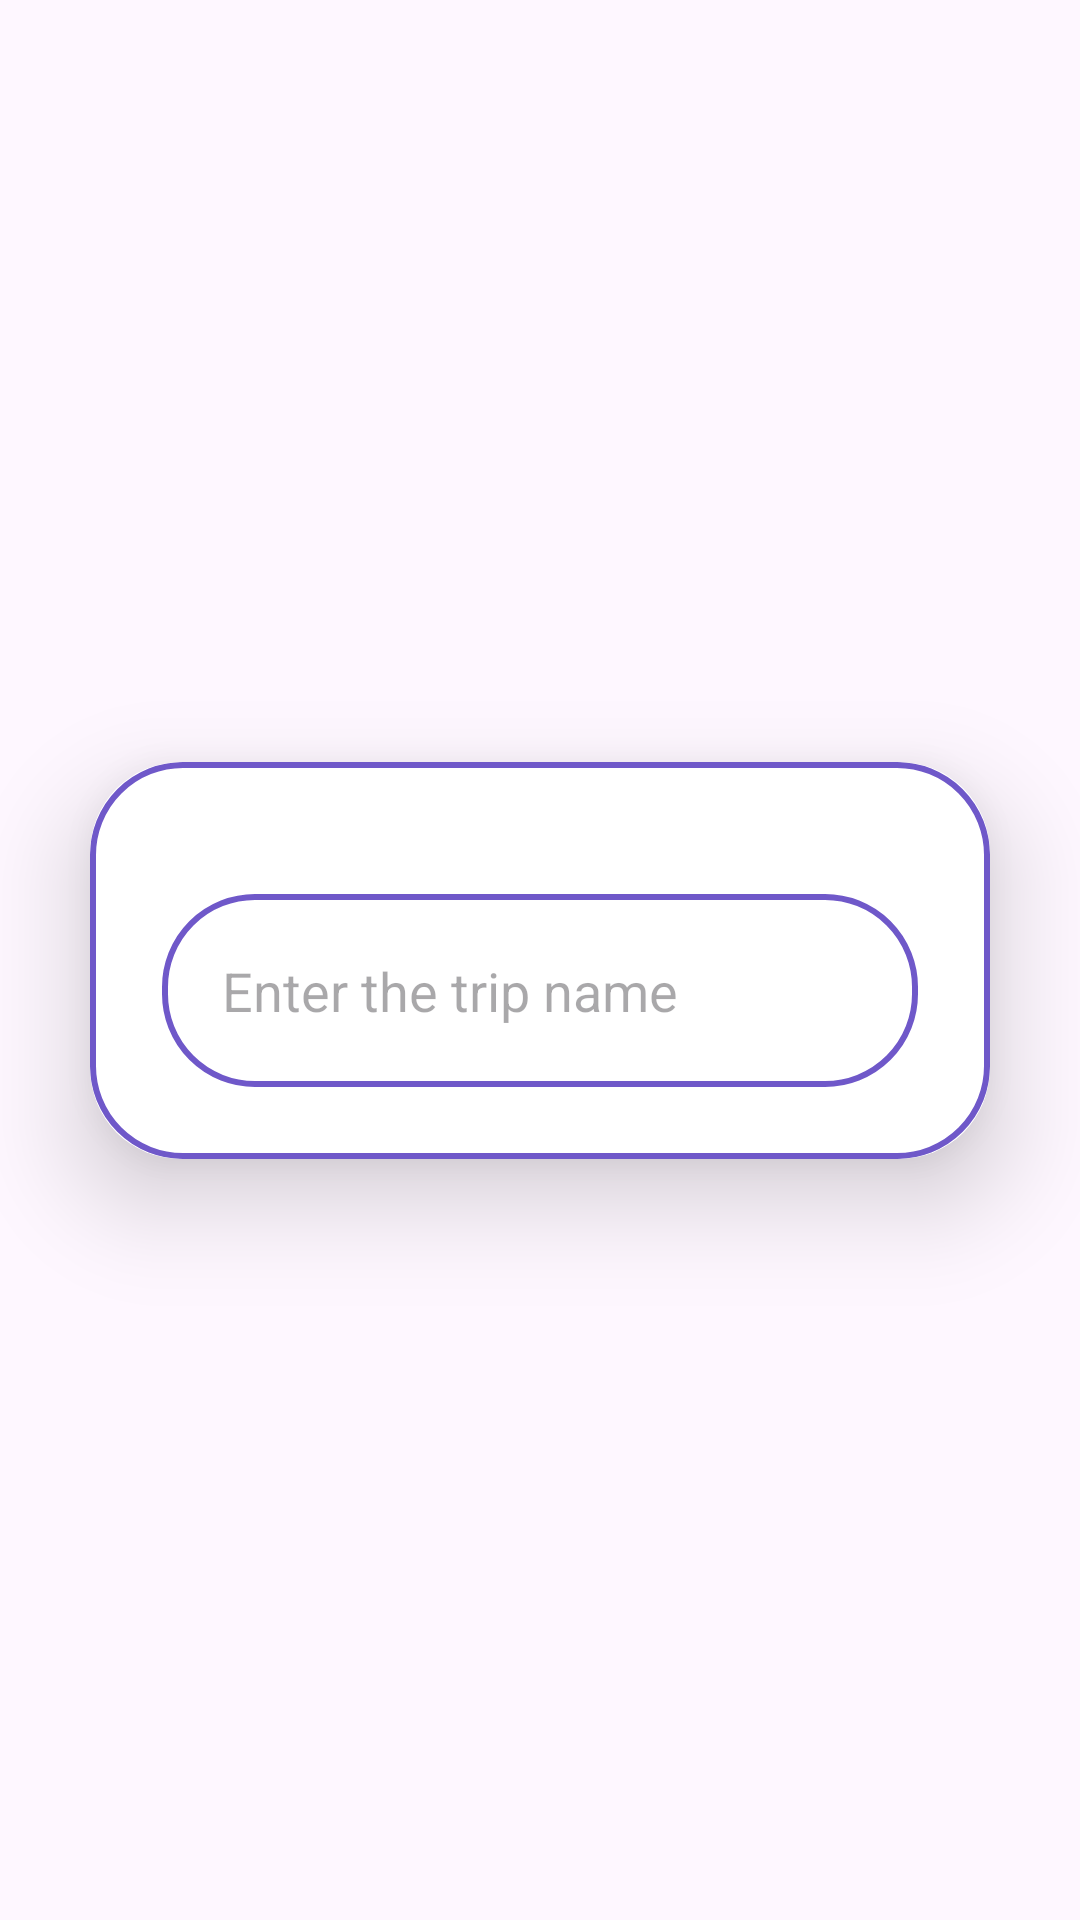

Write the Android layout XML for this screen, with the resource values it uses.
<!-- AndroidManifest.xml: application theme Theme.Yatra_Sangrah -->
<!-- res/layout/add_trip.xml -->
<?xml version="1.0" encoding="utf-8"?>
<androidx.constraintlayout.widget.ConstraintLayout xmlns:android="http://schemas.android.com/apk/res/android"
    xmlns:tools="http://schemas.android.com/tools"
    xmlns:app="http://schemas.android.com/apk/res-auto"
    android:id="@+id/main"
    android:layout_width="match_parent"
    android:layout_height="match_parent"
    tools:context=".MainActivity">

    <androidx.cardview.widget.CardView
        android:id="@+id/cardView"
        android:layout_width="0dp"
        android:layout_height="wrap_content"
        android:layout_margin="30dp"
        app:cardCornerRadius="30dp"
        app:cardElevation="20dp"
        app:layout_constraintStart_toStartOf="parent"
        app:layout_constraintEnd_toEndOf="parent"
        app:layout_constraintTop_toTopOf="parent"
        app:layout_constraintBottom_toBottomOf="parent">

        <LinearLayout
            android:layout_width="match_parent"
            android:layout_height="wrap_content"
            android:orientation="vertical"
            android:gravity="center_horizontal"
            android:padding="24dp"
            android:background="@drawable/custom_edittext">

            <EditText
                android:id="@+id/dialog_text"
                style="@style/EditTextView"
                android:hint="Enter the trip name"
                android:textColor="@color/black"
                android:padding="20dp"
                android:layout_width="match_parent"
                android:layout_height="wrap_content"/>








        </LinearLayout>
    </androidx.cardview.widget.CardView>

</androidx.constraintlayout.widget.ConstraintLayout>
<!-- resources referenced by this layout -->
<resources>
  <color name="black">#FF000000</color>
  <!-- drawable custom_edittext (drawable) -->
  <?xml version="1.0" encoding="utf-8"?>
  <shape xmlns:android="http://schemas.android.com/apk/res/android">
      <stroke android:color="@color/slateblue"
          android:width="2dp"/>
      <corners android:radius="30dp"/>
  </shape>
  <style name="ButtonStyle">
          <item name="android:layout_width">match_parent</item>
          <item name="android:layout_height">60dp</item>
          <item name="android:textSize">18sp</item>
          <item name="android:layout_marginTop">30dp</item>
          <item name="backgroundTint">@color/slateblue</item>
      </style>
  <style name="EditTextView">
          <item name="android:layout_width">match_parent</item>
          <item name="android:layout_height">50dp</item>
          <item name="android:background">@drawable/custom_edittext</item>
          <item name="android:layout_marginTop">20dp</item>
          <item name="android:padding">8dp</item>
          <item name="android:drawablePadding">8dp</item>
      </style>
  <style name="Theme.Yatra_Sangrah" parent="Base.Theme.Yatra_Sangrah" />
  <color name="slateblue">#6F58C9</color>
  <style name="Base.Theme.Yatra_Sangrah" parent="Theme.Material3.DayNight.NoActionBar">
          
          
      </style>
</resources>
